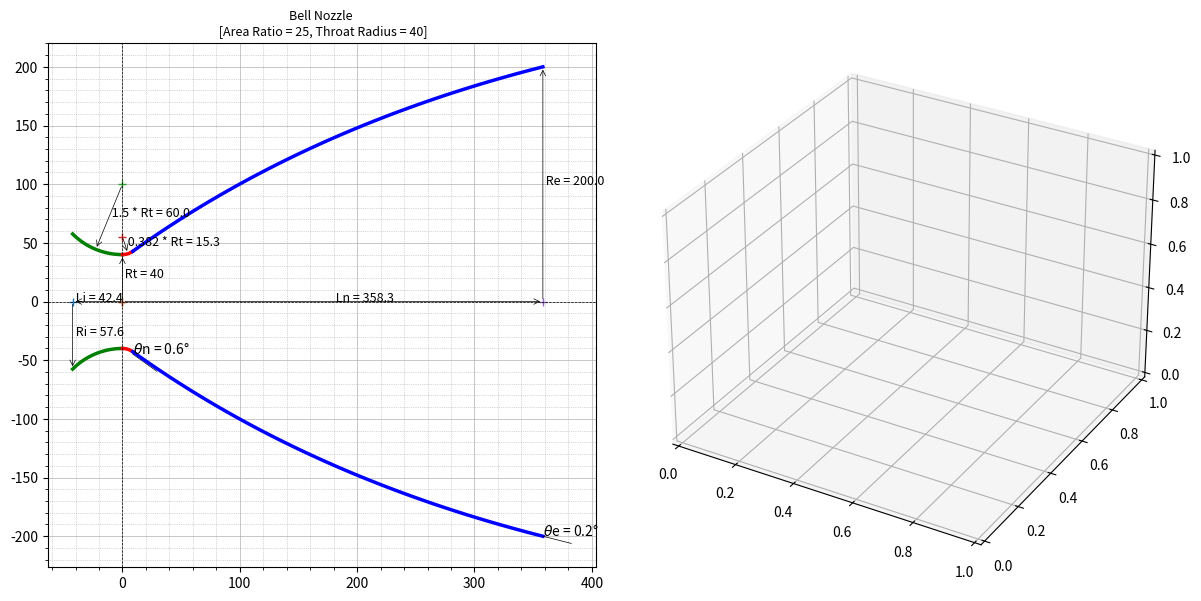

The script that saved this image:
import math
import numpy as np
import matplotlib.pyplot as plt

from matplotlib.patches import Arc
from bisect import bisect_left

"""
 Implemented from the following technical notes 
 The thrust optimised parabolic nozzle
 http://www.aspirespace.org.uk/downloads/Thrust%20optimised%20parabolic%20nozzle.pdf
 .................................................................

The radius of the nozzle exit: 
Re = √ε * Rt							[Eqn. 2]
and nozzle length 
LN = 0.8 ((√∈−1) * Rt )/ tan(15)		[Eqn. 3]
.................................................................
For the throat entrant section:
x = 1.5 Rt cosθ
y = 1.5 Rt sinθ + 1.5 Rt + Rt			[Eqn. 4]
where: −135 ≤ θ ≤ −90
(The initial angle isn’t defined and is up to the
combustion chamber designer, -135 degrees is typical.)
.................................................................
For the throat exit section:
x = 0.382 Rt cosθ
y = 0.382 Rt sinθ + 0.382 Rt + Rt		[Eqn. 5]
where: −90 ≤ θ ≤ (θn − 90)
.................................................................
The bell is a quadratic Bézier curve, which has equations:
x(t) = (1 − t)^2 * Nx + 2(1 − t)t * Qx + t^2 * Ex, 0≤t≤1
y(t) = (1 − t)^2 * Ny + 2(1 − t)t * Qy + t^2 * Ey, 0≤t≤1 [Eqn. 6]
.................................................................
Selecting equally spaced divisions between 0 and 1 produces 
the points described earlier in the graphical method, 
for example 0.25, 0.5, and 0.75.
.................................................................
Equations 6 are defined by points N, Q, and E (see the graphical method 
earlier for the locations of these points).

Point N is defined by equations 5 setting the angle to (θn – 90).
Nx = 0.382 Rt cos(θn – 90)
Ny = 0.382 Rt sin(θn – 90) + 0.382 Rt + Rt
.................................................................
Coordinate Ex is defined by equation 3, and coordinate Ey is defined by equation 2.
Ex = 0.8*(((√ε−1)-1)*Rt)/(tan(15)) # degrees in rad
Ey = √ε * Rt
.................................................................
Point Q is the intersection of the lines: ⃗⃗⃗⃗⃗⃗
NQ = m1 x + C1 and: ⃗⃗⃗⃗⃗
QE = m2 x + C2 			[Eqn. 7]

where: gradient 
m1 = tan(θn ) , m2 = tan(θe )	[Eqn. 8]

and: intercept 
C1 = Ny − m1 Nx
C2 = Ey − m2 Ex		[Eqn. 9]
.................................................................
The intersection of these two lines (at point Q) is given by:
Qx = (C2 − C1 ) /(m1 − m2 )
Qy = (m1 C2 − m2 C1 ) / (m1 − m2 ) [Eqn. 10]
.................................................................
"""


# sp.heat, area_ratio, throat_radius, length percentage,
def bell_nozzle(k, aratio, Rt, l_percent):
    # upto the nozzle designer, usually -135
    entrant_angle = -135
    ea_radian = math.radians(entrant_angle)

    # nozzle length percntage
    if l_percent == 60:
        Lnp = 0.6
    elif l_percent == 80:
        Lnp = 0.8
    elif l_percent == 90:
        Lnp = 0.9
    else:
        Lnp = 0.8
    # find wall angles (theta_n, theta_e) for given aratio (ar)
    angles = find_wall_angles(aratio, throat_radius, l_percent)
    # wall angles
    nozzle_length = angles[0];
    theta_n = angles[1];
    theta_e = angles[2];

    data_intervel = 100
    # entrant functions
    ea_start = ea_radian
    ea_end = -math.pi / 2
    angle_list = np.linspace(ea_start, ea_end, data_intervel)
    xe = [];
    ye = [];
    for i in angle_list:
        xe.append(1.5 * Rt * math.cos(i))
        ye.append(1.5 * Rt * math.sin(i) + 2.5 * Rt)

    # exit section
    ea_start = -math.pi / 2
    ea_end = theta_n - math.pi / 2
    angle_list = np.linspace(ea_start, ea_end, data_intervel)
    xe2 = [];
    ye2 = [];
    for i in angle_list:
        xe2.append(0.382 * Rt * math.cos(i))
        ye2.append(0.382 * Rt * math.sin(i) + 1.382 * Rt)

    # bell section
    # Nx, Ny-N is defined by [Eqn. 5] setting the angle to (θn – 90)
    Nx = 0.382 * Rt * math.cos(theta_n - math.pi / 2)
    Ny = 0.382 * Rt * math.sin(theta_n - math.pi / 2) + 1.382 * Rt
    # Ex - [Eqn. 3], and coordinate Ey - [Eqn. 2]
    Ex = Lnp * ((math.sqrt(aratio) - 1) * Rt) / math.tan(math.radians(15))
    Ey = math.sqrt(aratio) * Rt
    # gradient m1,m2 - [Eqn. 8]
    m1 = math.tan(theta_n);
    m2 = math.tan(theta_e);
    # intercept - [Eqn. 9]
    C1 = Ny - m1 * Nx;
    C2 = Ey - m2 * Ex;
    # intersection of these two lines (at point Q)-[Eqn.10]
    Qx = (C2 - C1) / (m1 - m2)
    Qy = (m1 * C2 - m2 * C1) / (m1 - m2)

    # Selecting equally spaced divisions between 0 and 1 produces
    # the points described earlier in the graphical method
    # The bell is a quadratic Bézier curve, which has equations:
    # x(t) = (1 − t)^2 * Nx + 2(1 − t)t * Qx + t^2 * Ex, 0≤t≤1
    # y(t) = (1 − t)^2 * Ny + 2(1 − t)t * Qy + t^2 * Ey, 0≤t≤1 [Eqn. 6]
    int_list = np.linspace(0, 1, data_intervel)
    xbell = [];
    ybell = [];
    for t in int_list:
        xbell.append(((1 - t) ** 2) * Nx + 2 * (1 - t) * t * Qx + (t ** 2) * Ex)
        ybell.append(((1 - t) ** 2) * Ny + 2 * (1 - t) * t * Qy + (t ** 2) * Ey)

    # create negative values for the other half of nozzle
    nye = [-y for y in ye]
    nye2 = [-y for y in ye2]
    nybell = [-y for y in ybell]
    # return
    return angles, (xe, ye, nye, xe2, ye2, nye2, xbell, ybell, nybell)


# find wall angles (theta_n, theta_e) in radians for given aratio (ar)
def find_wall_angles(ar, Rt, l_percent=80):
    # wall-angle empirical data
    aratio = [4, 5, 10, 20, 30, 40, 50, 100]
    theta_n_60 = [26.5, 28.0, 32.0, 35.0, 36.2, 37.1, 35.0, 40.0]
    theta_n_80 = [21.5, 23.0, 26.3, 28.8, 30.0, 31.0, 31.5, 33.5]
    theta_n_90 = [20.0, 21.0, 24.0, 27.0, 28.5, 29.5, 30.2, 32.0]
    theta_e_60 = [20.5, 20.5, 16.0, 14.5, 14.0, 13.5, 13.0, 11.2]
    theta_e_80 = [14.0, 13.0, 11.0, 9.0, 8.5, 8.0, 7.5, 7.0]
    theta_e_90 = [11.5, 10.5, 8.0, 7.0, 6.5, 6.0, 6.0, 6.0]

    # nozzle length
    f1 = ((math.sqrt(ar) - 1) * Rt) / math.tan(math.radians(15))

    if l_percent == 60:
        theta_n = theta_n_60;
        theta_e = theta_e_60;
        Ln = 0.6 * f1
    elif l_percent == 80:
        theta_n = theta_n_80;
        theta_e = theta_e_80;
        Ln = 0.8 * f1
    elif l_percent == 90:
        theta_n = theta_n_90;
        theta_e = theta_e_90;
        Ln = 0.9 * f1
    else:
        theta_n = theta_n_80;
        theta_e = theta_e_80;
        Ln = 0.8 * f1

    # find the nearest ar index in the aratio list
    x_index, x_val = find_nearest(aratio, ar)
    # if the value at the index is close to input, return it
    if round(aratio[x_index], 1) == round(ar, 1):
        return Ln, math.radians(theta_n[x_index]), math.radians(theta_e[x_index])

    # check where the index lies, and slice accordingly
    if (x_index > 2):
        # slice couple of middle values for interpolation
        ar_slice = aratio[x_index - 2:x_index + 2]
        tn_slice = theta_n[x_index - 2:x_index + 2]
        te_slice = theta_e[x_index - 2:x_index + 2]
        # find the tn_val for given ar
        tn_val = interpolate(ar_slice, tn_slice, ar)
        te_val = interpolate(ar_slice, te_slice, ar)
    elif ((len(aratio) - x_index) <= 1):
        # slice couple of values initial for interpolation
        ar_slice = aratio[x_index - 2:len(x_index)]
        tn_slice = theta_n[x_index - 2:len(x_index)]
        te_slice = theta_e[x_index - 2:len(x_index)]
        # find the tn_val for given ar
        tn_val = interpolate(ar_slice, tn_slice, ar)
        te_val = interpolate(ar_slice, te_slice, ar)
    else:
        # slice couple of end values for interpolation
        ar_slice = aratio[0:x_index + 2]
        tn_slice = theta_n[0:x_index + 2]
        te_slice = theta_e[0:x_index + 2]
        # find the tn_val for given ar
        tn_val = interpolate(ar_slice, tn_slice, ar)
        te_val = interpolate(ar_slice, te_slice, ar)

    return Ln, math.radians(tn_val), math.radians(te_val)


# simple linear interpolation
def interpolate(x_list, y_list, x):
    if any(y - x <= 0 for x, y in zip(x_list, x_list[1:])):
        raise ValueError("x_list must be in strictly ascending order!")
    intervals = zip(x_list, x_list[1:], y_list, y_list[1:])
    slopes = [(y2 - y1) / (x2 - x1) for x1, x2, y1, y2 in intervals]

    if x <= x_list[0]:
        return y_list[0]
    elif x >= x_list[-1]:
        return y_list[-1]
    else:
        i = bisect_left(x_list, x) - 1
        return y_list[i] + slopes[i] * (x - x_list[i])


# find the nearest index in the list for the given value
def find_nearest(array, value):
    array = np.asarray(array)
    idx = (np.abs(array - value)).argmin()
    return idx, array[idx]


# nozzle contour plot
def plot_nozzle(ax, title, Rt, angles, contour):
    # wall angles
    nozzle_length = angles[0];
    theta_n = angles[1];
    theta_e = angles[2];

    # contour values
    xe = contour[0];
    ye = contour[1];
    nye = contour[2];
    xe2 = contour[3];
    ye2 = contour[4];
    nye2 = contour[5];
    xbell = contour[6];
    ybell = contour[7];
    nybell = contour[8];

    # plot

    # set correct aspect ratio
    ax.set_aspect('equal')

    # throat enterant
    ax.plot(xe, ye, linewidth=2.5, color='g')
    ax.plot(xe, nye, linewidth=2.5, color='g')

    # throat inlet line
    x1 = xe[0];
    y1 = 0;
    x2 = xe[0];
    y2 = nye[0];
    dist = math.sqrt((x2 - x1) ** 2 + (y2 - y1) ** 2)
    # draw arrow, inlet radial line [x1, y1] to [x2, y2]
    text = ' Ri = ' + str(round(dist, 1))
    ax.plot(xe[0], 0, '+')
    # draw dimension from [x1, y1] to [x2, y2]
    ax.annotate("", [x1, y1], [x2, y2], arrowprops=dict(lw=0.5, arrowstyle='<-'))
    ax.text((x1 + x2) / 2, (y1 + y2) / 2, text, fontsize=9)

    # nozzle inlet length line [0,0] to [xe[0], 0]
    text = ' Li = ' + str(round(abs(xe[0]), 1))
    ax.plot(0, 0, '+')
    # draw dimension from [0,0] to [xe[0], 0]
    ax.annotate("", [0, 0], [xe[0], 0], arrowprops=dict(lw=0.5, arrowstyle='<-'))
    ax.text(xe[0], 0, text, fontsize=9)

    # find mid point and draw arc radius
    i = int(len(xe) / 2)
    xcenter = 0;
    ycenter = 2.5 * Rt;
    xarch = xe[i];
    yarch = ye[i]
    # draw arrow, enterant radial line [xcenter, ycenter] to [xarch, yarch]
    text = ' 1.5 * Rt = ' + str(round(1.5 * Rt, 1))
    ax.plot(xcenter, ycenter, '+')
    # draw dimension from [xcenter, ycenter] to [xarch, yarch]
    ax.annotate("", [xcenter, ycenter], [xarch, yarch], arrowprops=dict(lw=0.5, arrowstyle='<-'))
    ax.text((xarch + xcenter) / 2, (yarch + ycenter) / 2, text, fontsize=9)

    # throat radius line [0,0] to [xe[-1], ye[-1]]
    text = ' Rt = ' + str(Rt)
    # draw dimension from [0,0] to [xe[-1], ye[-1]]
    ax.annotate("", [0, 0], [xe[-1], ye[-1]], arrowprops=dict(lw=0.5, arrowstyle='<-'))
    ax.text(xe[-1] / 2, ye[-1] / 2, text, fontsize=9)

    # throat exit
    ax.plot(xe2, ye2, linewidth=2.5, color='r')
    ax.plot(xe2, nye2, linewidth=2.5, color='r')
    # find mid point and draw arc radius
    i = int(len(xe2) / 2)
    xcenter2 = 0;
    ycenter2 = 1.382 * Rt;
    xarch2 = xe2[i];
    yarch2 = ye2[i]
    # draw arrow, exit radial line from [xcenter2,ycenter2] to [xarch2, yarch2]
    text = ' 0.382 * Rt = ' + str(round(0.382 * Rt, 1))
    ax.plot(xcenter2, ycenter2, '+')
    # draw dimension from [xcenter2,ycenter2] to [xarch2, yarch2]
    ax.annotate("", [xcenter2, ycenter2], [xarch2, yarch2], arrowprops=dict(lw=0.5, arrowstyle='<-'))
    ax.text((xarch2 + xcenter2) / 2, (yarch2 + ycenter2) / 2, text, fontsize=9)

    # draw theta_n, throat inflexion angle
    adj_text = 2
    origin = [xe2[-1], nye2[-1] - adj_text]
    degree_symbol = r'$\theta$n'
    draw_angle_arc(ax, theta_n, origin, degree_symbol)

    # bell section
    ax.plot(xbell, ybell, linewidth=2.5, color='b')
    ax.plot(xbell, nybell, linewidth=2.5, color='b')

    # throat radius line [0,0] to [xe[-1], ye[-1]]
    text = ' Re = ' + str(round((math.sqrt(aratio) * Rt), 1))
    ax.plot(xbell[-1], 0, '+')
    # draw dimension from [0,0] to [xe[-1], ye[-1]]
    ax.annotate("", [xbell[-1], 0], [xbell[-1], ybell[-1]], arrowprops=dict(lw=0.5, arrowstyle='<-'))
    ax.text(xbell[-1], ybell[-1] / 2, text, fontsize=9)

    # draw theta_n, throat exit angle
    origin = [xbell[-1], nybell[-1]]
    degree_symbol = r'$\theta$e'
    draw_angle_arc(ax, theta_e, origin, degree_symbol)

    # nozzle length line [0,0] to [xe[-1], ye[-1]]
    text = ' Ln = ' + str(round(nozzle_length, 1))
    ax.plot(0, 0, '+')
    # draw dimension from [0,0] to [xbell[-1], 0]
    ax.annotate("", [0, 0], [xbell[-1], 0], arrowprops=dict(lw=0.5, arrowstyle='<-'))
    ax.text(xbell[-1] / 2, 0, text, fontsize=9)

    # axis
    ax.axhline(color='black', lw=0.5, linestyle="dashed")
    ax.axvline(color='black', lw=0.5, linestyle="dashed")

    # grids
    ax.grid()
    ax.minorticks_on()
    ax.grid(which='major', linestyle='-', linewidth='0.5')  # , color='red'
    ax.grid(which='minor', linestyle=':', linewidth='0.5')  # , color='black'

    # show
    plt.title(title, fontsize=9)
    return


# theta_n in rad,  origin =[startx, starty], degree symbol
def draw_angle_arc(ax, theta_n, origin, degree_symbol=r'$\theta$'):
    length = 50
    # start point
    startx = origin[0];
    starty = origin[1];
    # find the end point
    endx = startx + np.cos(-theta_n) * length * 0.5
    endy = starty + np.sin(-theta_n) * length * 0.5
    # draw the angled line
    ax.plot([startx, endx], [starty, endy], linewidth=0.5, color='k')
    # horizontal line
    # ax.hlines(y=starty, xmin=startx, xmax=length, linewidth=0.5, color='k')
    # angle
    arc_obj = Arc([startx, starty], 1, 1, angle=0, theta1=0, theta2=math.degrees(theta_n), color='k')
    ax.add_patch(arc_obj)
    ax.text(startx + 0.5, starty + 0.5, degree_symbol + ' = ' + str(round(theta_n, 1)) + u"\u00b0")
    return


# ring of radius r, height h, base point a
def ring(r, h, a=0, n_theta=30, n_height=10):
    theta = np.linspace(0, 2 * np.pi, n_theta)
    v = np.linspace(a, a + h, n_height)
    theta, v = np.meshgrid(theta, v)
    x = r * np.cos(theta)
    y = r * np.sin(theta)
    z = v
    return x, y, z


# Set 3D plot axes to equal scale.
# Required since `ax.axis('equal')` and `ax.set_aspect('equal')` don't work on 3D.
def set_axes_equal_3d(ax: plt.Axes):
    """
    https://stackoverflow.com/questions/13685386/matplotlib-equal-unit-length-with-equal-aspect-ratio-z-axis-is-not-equal-to
    """
    limits = np.array([
        ax.get_xlim3d(),
        ax.get_ylim3d(),
        ax.get_zlim3d(),
    ])
    origin = np.mean(limits, axis=1)
    radius = 0.5 * np.max(np.abs(limits[:, 1] - limits[:, 0]))
    _set_axes_radius(ax, origin, radius)
    return


# set axis limits
def _set_axes_radius(ax, origin, radius):
    x, y, z = origin
    ax.set_xlim3d([x - radius, x + radius])
    ax.set_ylim3d([y - radius, y + radius])
    ax.set_zlim3d([z - radius, z + radius])
    return


# 3d plot
def plot3D(ax, contour):
    # unpack the contour values
    xe = contour[0];
    ye = contour[1];
    nye = contour[2];
    xe2 = contour[3];
    ye2 = contour[4];
    nye2 = contour[5];
    xbell = contour[6];
    ybell = contour[7];
    nybell = contour[8];
    # collect and append array values
    x = [];
    y = [];
    x = np.append(x, xe);
    y = np.append(y, ye)
    x = np.append(x, xe2);
    y = np.append(y, ye2)
    x = np.append(x, xbell);
    y = np.append(y, ybell)

    # ring thickness
    thick = 5 * (x[1] - x[0])  # 0.01

    # draw multiple rings to create 3d structure
    for i in range(len(y)):
        X, Y, Z = ring(y[i], thick, x[i])
        ax.plot_surface(X, Y, Z, color='g')

    # set correct aspect ratio
    ax.set_box_aspect([1, 1, 1])
    set_axes_equal_3d(ax)
    # set view
    ax.view_init(-170, -15)
    return


def plot(title, throat_radius, angles, contour):
    # Plot 3d view
    fig = plt.figure(figsize=(12, 9))
    # plot some 2d information
    ax1 = fig.add_subplot(121)
    plot_nozzle(ax1, title, throat_radius, angles, contour)
    # plot 3d view
    ax2 = fig.add_subplot(122, projection='3d')
    # plot3D(ax2, contour)
    # show
    fig.tight_layout(rect=[0, 0.03, 1, 0.95])
    plt.show()
    return


# __main method__
if __name__ == "__main__":
    # constants
    k = 1.21  # ratio of specific heats
    l_percent = 60  # nozzle length percntage (60, 80, 90)

    # typical upper stage values
    aratio = 25  # Ae / At
    throat_radius = 40  # {'radius_throat': 40, 'radius_exit': 210}

    # rao_bell_nozzle_contour
    angles, contour = bell_nozzle(k, aratio, throat_radius, l_percent)
    # plot contour
    title = 'Bell Nozzle \n [Area Ratio = ' + str(round(aratio, 1)) + ', Throat Radius = ' + str(
        round(throat_radius, 1)) + ']'
    plot(title, throat_radius, angles, contour)

    # --------------- Nozzle-2------------------
    #
    # # typical lower stage booster values
    # aratio = 7  # Ae / At
    # throat_radius = 800  #
    #
    # # rao_bell_nozzle_contour
    # angles, contour = bell_nozzle(k, aratio, throat_radius, l_percent)
    # # plot contour
    # title = 'Bell Nozzle \n [Area Ratio = ' + str(round(aratio, 1)) + ', Throat Radius = ' + str(
    #     round(throat_radius, 1)) + ']'
    # plot(title, throat_radius, angles, contour)
